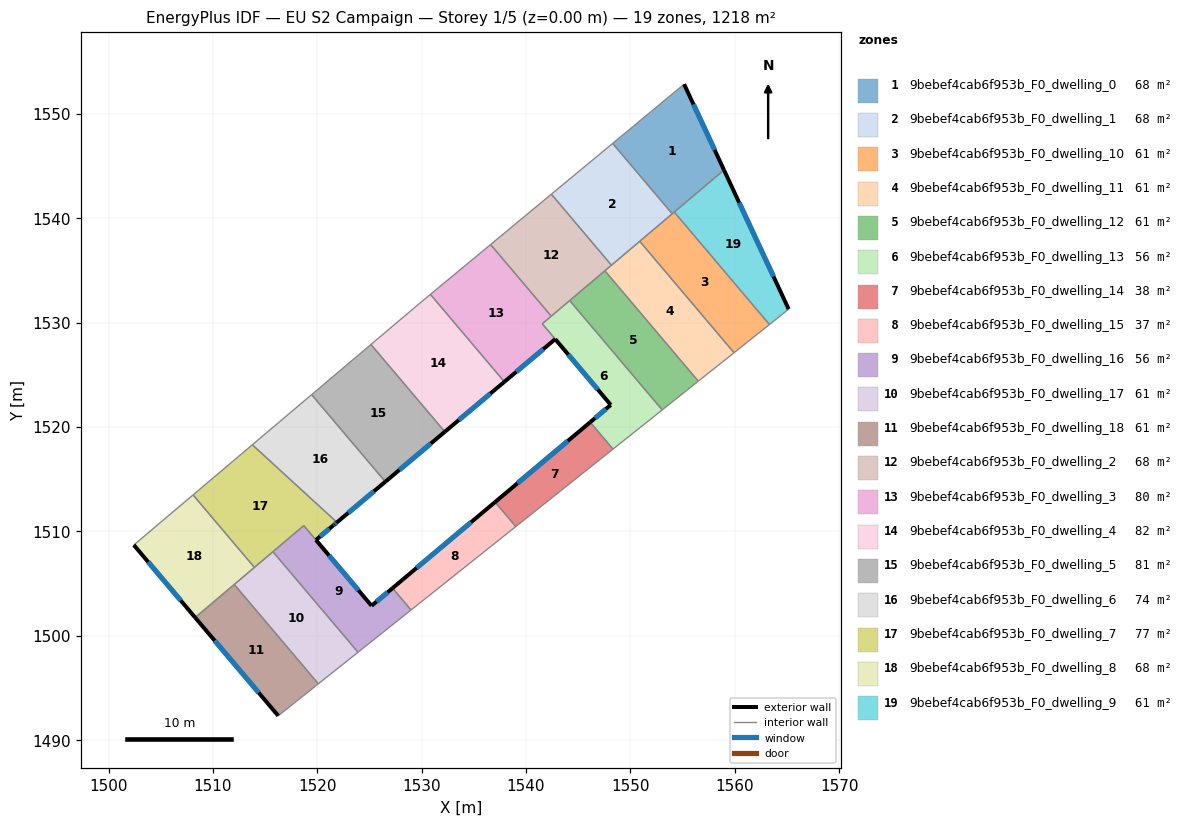
=== STOREY PLAN SPEC (per zone: floor XY polygon, exterior-wall plan segments, windows/doors) ===
zone 1: 9bebef4cab6f953b_F0_dwelling_0  (67.7 m²)
  floor: (1555.15, 1552.86) (1558.97, 1544.64) (1554.01, 1540.44) (1548.30, 1547.18)
  exterior wall: (1558.97, 1544.64) – (1555.15, 1552.86)  [9.1 m]
    window: (1558.07, 1546.57) – (1556.04, 1550.93)  [7.6 m²]
  interior walls: 4
zone 2: 9bebef4cab6f953b_F0_dwelling_1  (67.7 m²)
  floor: (1548.30, 1547.18) (1554.01, 1540.44) (1548.19, 1535.51) (1542.43, 1542.32)
  interior walls: 5
zone 3: 9bebef4cab6f953b_F0_dwelling_10  (60.9 m²)
  floor: (1554.20, 1540.61) (1563.32, 1529.83) (1559.93, 1527.13) (1550.89, 1537.80)
  interior walls: 5
zone 4: 9bebef4cab6f953b_F0_dwelling_11  (60.9 m²)
  floor: (1550.89, 1537.80) (1559.93, 1527.13) (1556.51, 1524.40) (1547.55, 1534.98)
  interior walls: 5
zone 5: 9bebef4cab6f953b_F0_dwelling_12  (60.9 m²)
  floor: (1547.55, 1534.98) (1556.51, 1524.40) (1553.05, 1521.65) (1544.18, 1532.12)
  interior walls: 4
zone 6: 9bebef4cab6f953b_F0_dwelling_13  (55.9 m²)
  floor: (1544.18, 1532.12) (1553.05, 1521.65) (1548.33, 1517.89) (1546.15, 1520.47) (1548.12, 1522.13) (1541.56, 1529.90)
  exterior wall: (1548.12, 1522.13) – (1546.15, 1520.47)  [2.6 m]
    window: (1547.66, 1521.74) – (1546.61, 1520.86)  [2.2 m²]
  exterior wall: (1542.80, 1528.43) – (1548.12, 1522.13)  [8.3 m]
    window: (1544.05, 1526.95) – (1546.87, 1523.61)  [7.0 m²]
  interior walls: 6
zone 7: 9bebef4cab6f953b_F0_dwelling_14  (38.4 m²)
  floor: (1546.15, 1520.47) (1548.33, 1517.89) (1539.02, 1510.47) (1537.03, 1512.82)
  exterior wall: (1546.15, 1520.47) – (1537.03, 1512.82)  [11.9 m]
    window: (1544.01, 1518.68) – (1539.18, 1514.62)  [10.0 m²]
  interior walls: 3
zone 8: 9bebef4cab6f953b_F0_dwelling_15  (37.3 m²)
  floor: (1537.03, 1512.82) (1539.02, 1510.47) (1528.98, 1502.48) (1527.21, 1504.57)
  exterior wall: (1537.03, 1512.82) – (1527.21, 1504.57)  [12.8 m]
    window: (1534.73, 1510.88) – (1529.52, 1506.51)  [10.8 m²]
  interior walls: 3
zone 9: 9bebef4cab6f953b_F0_dwelling_16  (56.1 m²)
  floor: (1527.21, 1504.57) (1528.98, 1502.48) (1523.90, 1498.43) (1515.75, 1508.06) (1518.70, 1510.56) (1525.20, 1502.88)
  exterior wall: (1527.21, 1504.57) – (1525.20, 1502.88)  [2.6 m]
    window: (1526.74, 1504.18) – (1525.67, 1503.28)  [2.2 m²]
  exterior wall: (1525.20, 1502.88) – (1519.87, 1509.19)  [8.3 m]
    window: (1523.95, 1504.36) – (1521.12, 1507.71)  [7.0 m²]
  interior walls: 5
zone 10: 9bebef4cab6f953b_F0_dwelling_17  (60.9 m²)
  floor: (1515.75, 1508.06) (1523.90, 1498.43) (1520.10, 1495.40) (1512.04, 1504.92)
  interior walls: 5
zone 11: 9bebef4cab6f953b_F0_dwelling_18  (60.9 m²)
  floor: (1512.04, 1504.92) (1520.10, 1495.40) (1516.26, 1492.34) (1508.30, 1501.75)
  exterior wall: (1508.30, 1501.75) – (1516.26, 1492.34)  [12.3 m]
    window: (1510.17, 1499.54) – (1514.39, 1494.55)  [10.4 m²]
  interior walls: 3
zone 12: 9bebef4cab6f953b_F0_dwelling_2  (67.7 m²)
  floor: (1542.43, 1542.32) (1548.19, 1535.51) (1542.42, 1530.63) (1536.61, 1537.50)
  interior walls: 6
zone 13: 9bebef4cab6f953b_F0_dwelling_3  (79.8 m²)
  floor: (1536.61, 1537.50) (1542.42, 1530.63) (1541.56, 1529.90) (1542.80, 1528.43) (1537.93, 1524.34) (1530.84, 1532.72)
  exterior wall: (1537.93, 1524.34) – (1542.80, 1528.43)  [6.4 m]
    window: (1539.07, 1525.30) – (1541.65, 1527.47)  [5.4 m²]
  interior walls: 5
zone 14: 9bebef4cab6f953b_F0_dwelling_4  (81.7 m²)
  floor: (1530.84, 1532.72) (1537.93, 1524.34) (1532.22, 1519.55) (1525.14, 1527.92) (1529.76, 1531.83)
  exterior wall: (1532.22, 1519.55) – (1537.92, 1524.34)  [7.4 m]
    window: (1533.56, 1520.68) – (1536.58, 1523.22)  [6.3 m²]
  interior walls: 4
zone 15: 9bebef4cab6f953b_F0_dwelling_5  (81.5 m²)
  floor: (1525.14, 1527.92) (1532.22, 1519.55) (1526.52, 1514.77) (1519.46, 1523.11)
  exterior wall: (1526.52, 1514.77) – (1532.22, 1519.55)  [7.4 m]
    window: (1527.86, 1515.89) – (1530.88, 1518.43)  [6.3 m²]
  interior walls: 3
zone 16: 9bebef4cab6f953b_F0_dwelling_6  (73.7 m²)
  floor: (1519.46, 1523.11) (1526.52, 1514.77) (1521.88, 1510.88) (1513.78, 1518.31)
  exterior wall: (1521.88, 1510.88) – (1526.52, 1514.77)  [6.1 m]
    window: (1522.97, 1511.79) – (1525.43, 1513.85)  [5.1 m²]
  interior walls: 3
zone 17: 9bebef4cab6f953b_F0_dwelling_7  (77.5 m²)
  floor: (1521.88, 1510.87) (1521.62, 1510.65) (1521.56, 1510.60) (1519.87, 1509.19) (1518.71, 1510.56) (1513.97, 1506.56) (1508.10, 1513.51) (1513.78, 1518.31)
  exterior wall: (1521.62, 1510.65) – (1521.88, 1510.87)  [0.3 m]
    window: (1521.68, 1510.70) – (1521.82, 1510.82)  [0.3 m²]
  exterior wall: (1521.56, 1510.60) – (1521.62, 1510.65)  [0.1 m]
    window: (1521.57, 1510.62) – (1521.60, 1510.64)  [0.1 m²]
  exterior wall: (1519.87, 1509.19) – (1521.56, 1510.60)  [2.2 m]
    window: (1520.27, 1509.52) – (1521.16, 1510.27)  [1.9 m²]
  interior walls: 6
zone 18: 9bebef4cab6f953b_F0_dwelling_8  (67.7 m²)
  floor: (1508.10, 1513.51) (1513.97, 1506.56) (1508.30, 1501.75) (1502.42, 1508.71)
  exterior wall: (1502.42, 1508.71) – (1508.30, 1501.75)  [9.1 m]
    window: (1503.80, 1507.08) – (1506.92, 1503.39)  [7.7 m²]
  interior walls: 4
zone 19: 9bebef4cab6f953b_F0_dwelling_9  (60.9 m²)
  floor: (1558.97, 1544.64) (1565.17, 1531.30) (1563.32, 1529.83) (1554.20, 1540.61)
  exterior wall: (1565.17, 1531.30) – (1558.97, 1544.64)  [14.7 m]
    window: (1563.71, 1534.43) – (1560.42, 1541.51)  [12.4 m²]
  interior walls: 3

=== DERIVED (storey summary) ===
Building: EU S2 Campaign
Storey: 1 of 5  (floor level z = 0.00 m)
Storey gross floor area: 1218.1 m²
Zones on this storey: 19
  - 9bebef4cab6f953b_F0_dwelling_0: floor 67.7 m²; exterior wall 9.1 m (27.2 m²); 1 window(s) 7.6 m²; WWR 28.1%
  - 9bebef4cab6f953b_F0_dwelling_1: floor 67.7 m²
  - 9bebef4cab6f953b_F0_dwelling_10: floor 60.9 m²
  - 9bebef4cab6f953b_F0_dwelling_11: floor 60.9 m²
  - 9bebef4cab6f953b_F0_dwelling_12: floor 60.9 m²
  - 9bebef4cab6f953b_F0_dwelling_13: floor 55.9 m²; exterior wall 10.8 m (32.5 m²); 2 window(s) 9.1 m²; WWR 28.1%
  - 9bebef4cab6f953b_F0_dwelling_14: floor 38.4 m²; exterior wall 11.9 m (35.7 m²); 1 window(s) 10.0 m²; WWR 28.1%
  - 9bebef4cab6f953b_F0_dwelling_15: floor 37.3 m²; exterior wall 12.8 m (38.5 m²); 1 window(s) 10.8 m²; WWR 28.1%
  - 9bebef4cab6f953b_F0_dwelling_16: floor 56.1 m²; exterior wall 10.9 m (32.6 m²); 2 window(s) 9.2 m²; WWR 28.1%
  - 9bebef4cab6f953b_F0_dwelling_17: floor 60.9 m²
  - 9bebef4cab6f953b_F0_dwelling_18: floor 60.9 m²; exterior wall 12.3 m (37.0 m²); 1 window(s) 10.4 m²; WWR 28.1%
  - 9bebef4cab6f953b_F0_dwelling_2: floor 67.7 m²
  - 9bebef4cab6f953b_F0_dwelling_3: floor 79.8 m²; exterior wall 6.4 m (19.1 m²); 1 window(s) 5.4 m²; WWR 28.1%
  - 9bebef4cab6f953b_F0_dwelling_4: floor 81.7 m²; exterior wall 7.4 m (22.3 m²); 1 window(s) 6.3 m²; WWR 28.1%
  - 9bebef4cab6f953b_F0_dwelling_5: floor 81.5 m²; exterior wall 7.4 m (22.3 m²); 1 window(s) 6.3 m²; WWR 28.1%
  - 9bebef4cab6f953b_F0_dwelling_6: floor 73.7 m²; exterior wall 6.1 m (18.2 m²); 1 window(s) 5.1 m²; WWR 28.1%
  - 9bebef4cab6f953b_F0_dwelling_7: floor 77.5 m²; exterior wall 2.6 m (7.9 m²); 3 window(s) 2.2 m²; WWR 28.1%
  - 9bebef4cab6f953b_F0_dwelling_8: floor 67.7 m²; exterior wall 9.1 m (27.3 m²); 1 window(s) 7.7 m²; WWR 28.1%
  - 9bebef4cab6f953b_F0_dwelling_9: floor 60.9 m²; exterior wall 14.7 m (44.1 m²); 1 window(s) 12.4 m²; WWR 28.1%
Zone adjacency (shared interzone walls):
  - 9bebef4cab6f953b_F0_dwelling_0 ↔ 9bebef4cab6f953b_F0_dwelling_1
  - 9bebef4cab6f953b_F0_dwelling_0 ↔ 9bebef4cab6f953b_F0_dwelling_10
  - 9bebef4cab6f953b_F0_dwelling_0 ↔ 9bebef4cab6f953b_F0_dwelling_9
  - 9bebef4cab6f953b_F0_dwelling_1 ↔ 9bebef4cab6f953b_F0_dwelling_10
  - 9bebef4cab6f953b_F0_dwelling_1 ↔ 9bebef4cab6f953b_F0_dwelling_11
  - 9bebef4cab6f953b_F0_dwelling_1 ↔ 9bebef4cab6f953b_F0_dwelling_2
  - 9bebef4cab6f953b_F0_dwelling_10 ↔ 9bebef4cab6f953b_F0_dwelling_11
  - 9bebef4cab6f953b_F0_dwelling_10 ↔ 9bebef4cab6f953b_F0_dwelling_9
  - 9bebef4cab6f953b_F0_dwelling_11 ↔ 9bebef4cab6f953b_F0_dwelling_12
  - 9bebef4cab6f953b_F0_dwelling_11 ↔ 9bebef4cab6f953b_F0_dwelling_2
  - 9bebef4cab6f953b_F0_dwelling_12 ↔ 9bebef4cab6f953b_F0_dwelling_13
  - 9bebef4cab6f953b_F0_dwelling_12 ↔ 9bebef4cab6f953b_F0_dwelling_2
  - 9bebef4cab6f953b_F0_dwelling_13 ↔ 9bebef4cab6f953b_F0_dwelling_14
  - 9bebef4cab6f953b_F0_dwelling_13 ↔ 9bebef4cab6f953b_F0_dwelling_2
  - 9bebef4cab6f953b_F0_dwelling_13 ↔ 9bebef4cab6f953b_F0_dwelling_3
  - 9bebef4cab6f953b_F0_dwelling_14 ↔ 9bebef4cab6f953b_F0_dwelling_15
  - 9bebef4cab6f953b_F0_dwelling_15 ↔ 9bebef4cab6f953b_F0_dwelling_16
  - 9bebef4cab6f953b_F0_dwelling_16 ↔ 9bebef4cab6f953b_F0_dwelling_17
  - 9bebef4cab6f953b_F0_dwelling_16 ↔ 9bebef4cab6f953b_F0_dwelling_7
  - 9bebef4cab6f953b_F0_dwelling_17 ↔ 9bebef4cab6f953b_F0_dwelling_18
  - 9bebef4cab6f953b_F0_dwelling_17 ↔ 9bebef4cab6f953b_F0_dwelling_7
  - 9bebef4cab6f953b_F0_dwelling_17 ↔ 9bebef4cab6f953b_F0_dwelling_8
  - 9bebef4cab6f953b_F0_dwelling_18 ↔ 9bebef4cab6f953b_F0_dwelling_8
  - 9bebef4cab6f953b_F0_dwelling_2 ↔ 9bebef4cab6f953b_F0_dwelling_3
  - 9bebef4cab6f953b_F0_dwelling_3 ↔ 9bebef4cab6f953b_F0_dwelling_4
  - 9bebef4cab6f953b_F0_dwelling_4 ↔ 9bebef4cab6f953b_F0_dwelling_5
  - 9bebef4cab6f953b_F0_dwelling_5 ↔ 9bebef4cab6f953b_F0_dwelling_6
  - 9bebef4cab6f953b_F0_dwelling_6 ↔ 9bebef4cab6f953b_F0_dwelling_7
  - 9bebef4cab6f953b_F0_dwelling_7 ↔ 9bebef4cab6f953b_F0_dwelling_8